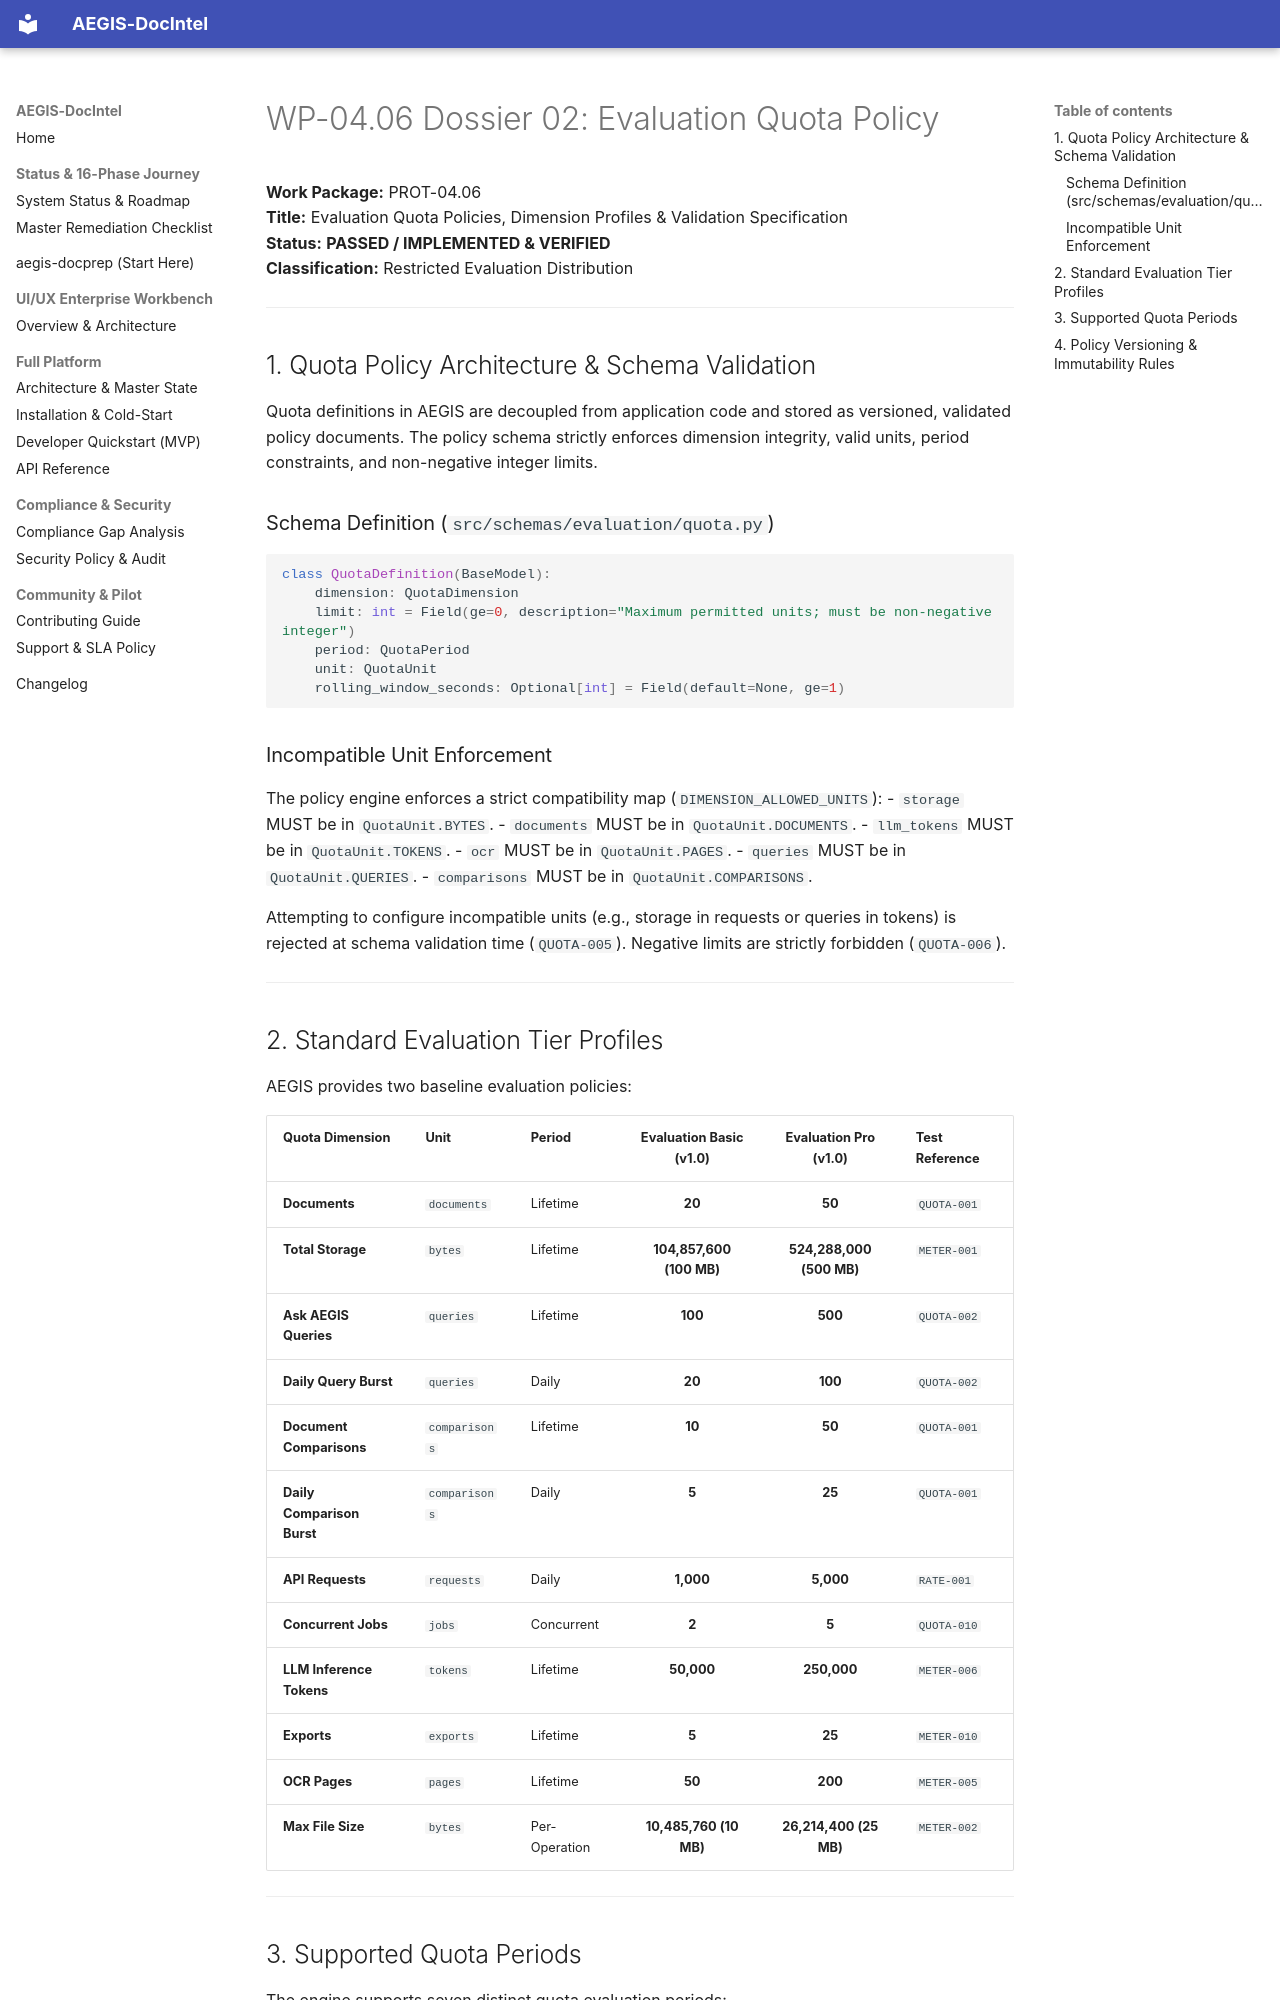

repository: SahilKhutey/AEGIS-DocIntel · page: distribution/prot-04-auth-licensing/wp-04-06-usage-quotas/02_EVALUATION_QUOTA_POLICY/index.html · generator: mkdocs

# WP-04.06 Dossier 02: Evaluation Quota Policy

**Work Package:** PROT-04.06  
**Title:** Evaluation Quota Policies, Dimension Profiles & Validation Specification  
**Status:** **PASSED / IMPLEMENTED & VERIFIED**  
**Classification:** Restricted Evaluation Distribution  

---

## 1. Quota Policy Architecture & Schema Validation

Quota definitions in AEGIS are decoupled from application code and stored as versioned, validated policy documents. The policy schema strictly enforces dimension integrity, valid units, period constraints, and non-negative integer limits.

### Schema Definition (`src/schemas/evaluation/quota.py`)
```python
class QuotaDefinition(BaseModel):
    dimension: QuotaDimension
    limit: int = Field(ge=0, description="Maximum permitted units; must be non-negative integer")
    period: QuotaPeriod
    unit: QuotaUnit
    rolling_window_seconds: Optional[int] = Field(default=None, ge=1)
```

### Incompatible Unit Enforcement
The policy engine enforces a strict compatibility map (`DIMENSION_ALLOWED_UNITS`):
- `storage` MUST be in `QuotaUnit.BYTES`.
- `documents` MUST be in `QuotaUnit.DOCUMENTS`.
- `llm_tokens` MUST be in `QuotaUnit.TOKENS`.
- `ocr` MUST be in `QuotaUnit.PAGES`.
- `queries` MUST be in `QuotaUnit.QUERIES`.
- `comparisons` MUST be in `QuotaUnit.COMPARISONS`.

Attempting to configure incompatible units (e.g., storage in requests or queries in tokens) is rejected at schema validation time (`QUOTA-005`). Negative limits are strictly forbidden (`QUOTA-006`).

---

## 2. Standard Evaluation Tier Profiles

AEGIS provides two baseline evaluation policies:

| Quota Dimension | Unit | Period | Evaluation Basic (v1.0) | Evaluation Pro (v1.0) | Test Reference |
| :--- | :--- | :--- | :---: | :---: | :--- |
| **Documents** | `documents` | Lifetime | **20** | **50** | `QUOTA-001` |
| **Total Storage** | `bytes` | Lifetime | **104,857,600 (100 MB)** | **524,288,000 (500 MB)** | `METER-001` |
| **Ask AEGIS Queries** | `queries` | Lifetime | **100** | **500** | `QUOTA-002` |
| **Daily Query Burst** | `queries` | Daily | **20** | **100** | `QUOTA-002` |
| **Document Comparisons** | `comparisons`| Lifetime | **10** | **50** | `QUOTA-001` |
| **Daily Comparison Burst**| `comparisons`| Daily | **5** | **25** | `QUOTA-001` |
| **API Requests** | `requests` | Daily | **1,000** | **5,000** | `RATE-001` |
| **Concurrent Jobs** | `jobs` | Concurrent | **2** | **5** | `QUOTA-010` |
| **LLM Inference Tokens** | `tokens` | Lifetime | **50,000** | **250,000** | `METER-006` |
| **Exports** | `exports` | Lifetime | **5** | **25** | `METER-010` |
| **OCR Pages** | `pages` | Lifetime | **50** | **200** | `METER-005` |
| **Max File Size** | `bytes` | Per-Operation | **10,485,760 (10 MB)** | **26,214,400 (25 MB)** | `METER-002` |

---
